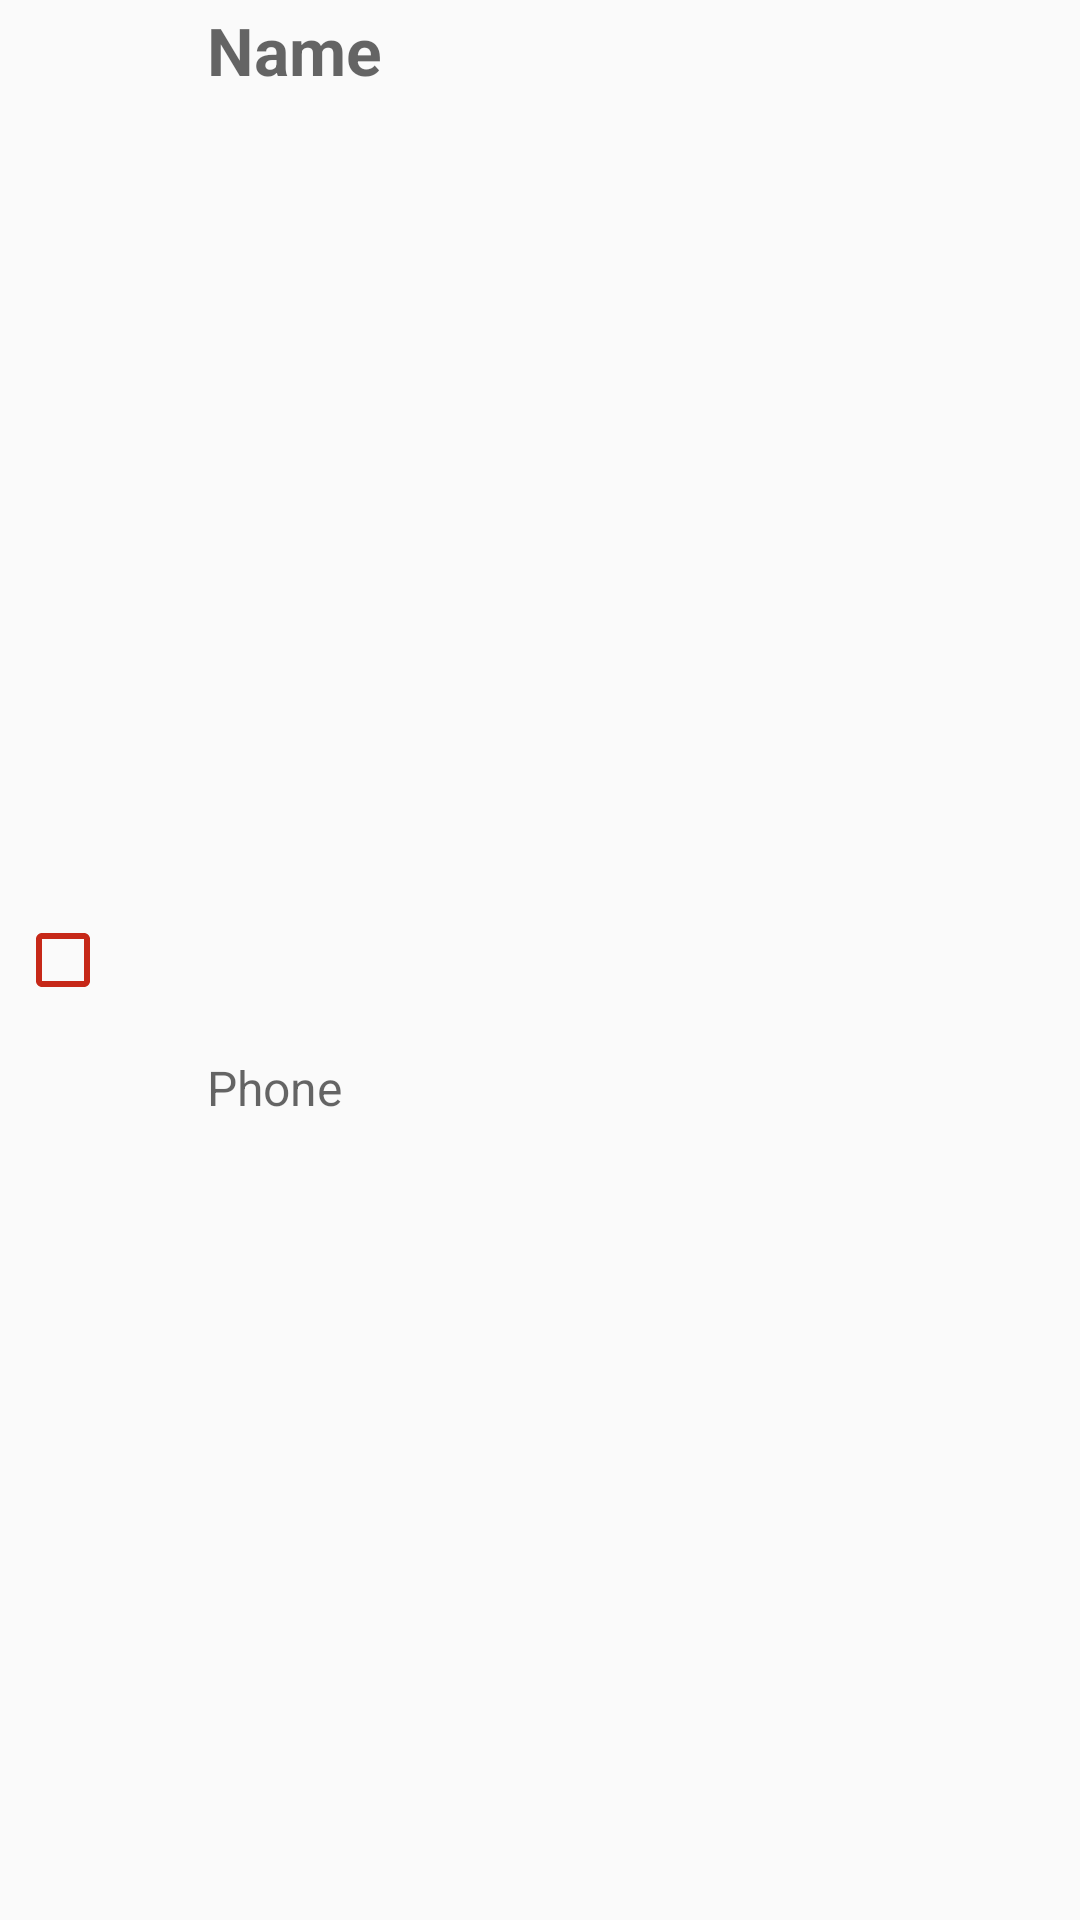

Write the Android layout XML for this screen, with the resource values it uses.
<!-- AndroidManifest.xml: application theme MyMaterialTheme -->
<!-- res/layout/select_contact_row.xml -->
<?xml version="1.0" encoding="utf-8"?>
<LinearLayout xmlns:android="http://schemas.android.com/apk/res/android"
    android:orientation="horizontal" android:layout_width="match_parent"
    android:layout_height="50dp"
    >

    <CheckBox
        android:layout_width="wrap_content"
        android:layout_height="match_parent"
        android:id="@+id/cb_selectcontact"
        android:checked="false"
        android:buttonTint="#c62818"
        android:layout_marginLeft="5dp"
        android:layout_weight="0.1"
        android:gravity="center" />



    <LinearLayout
            android:layout_width="0dp"
            android:layout_height="match_parent"
            android:orientation="vertical"
                android:weightSum="1"
                android:layout_weight="0.9"
        android:visibility="visible"
        android:paddingTop="2dp"
        android:paddingBottom="2dp">

        <TextView
            android:layout_width="match_parent"
            android:layout_height="0dp"
            android:id="@+id/tv_contactname"
            android:layout_weight="0.55"

            android:hint="Name"
            android:textSize="22sp"

            android:textStyle="bold"
            android:textColor="#000000" />

        <TextView
            android:layout_width="match_parent"
            android:layout_height="0dp"
            android:id="@+id/tv_contactno"
            android:layout_weight="0.45"

            android:hint="Phone"
            android:textSize="16sp"
            android:textColor="#000000" />


    </LinearLayout>

</LinearLayout>
<!-- resources referenced by this layout -->
<resources>
  <style name="MyMaterialTheme" parent="MyMaterialTheme.Base">
  
      </style>
  <style name="MyMaterialTheme.Base" parent="Theme.AppCompat.Light.DarkActionBar">
          <item name="windowNoTitle">true</item>
          <item name="windowActionBar">false</item>
          <item name="colorPrimary">@color/colorPrimary</item>
          <item name="colorPrimaryDark">@color/colorPrimaryDark</item>
          <item name="colorAccent">@color/colorAccent</item>
      </style>
  <color name="colorPrimary">#e85243</color>
  <color name="colorPrimaryDark">#c62818</color>
  <color name="colorAccent">#FF4081</color>
</resources>
